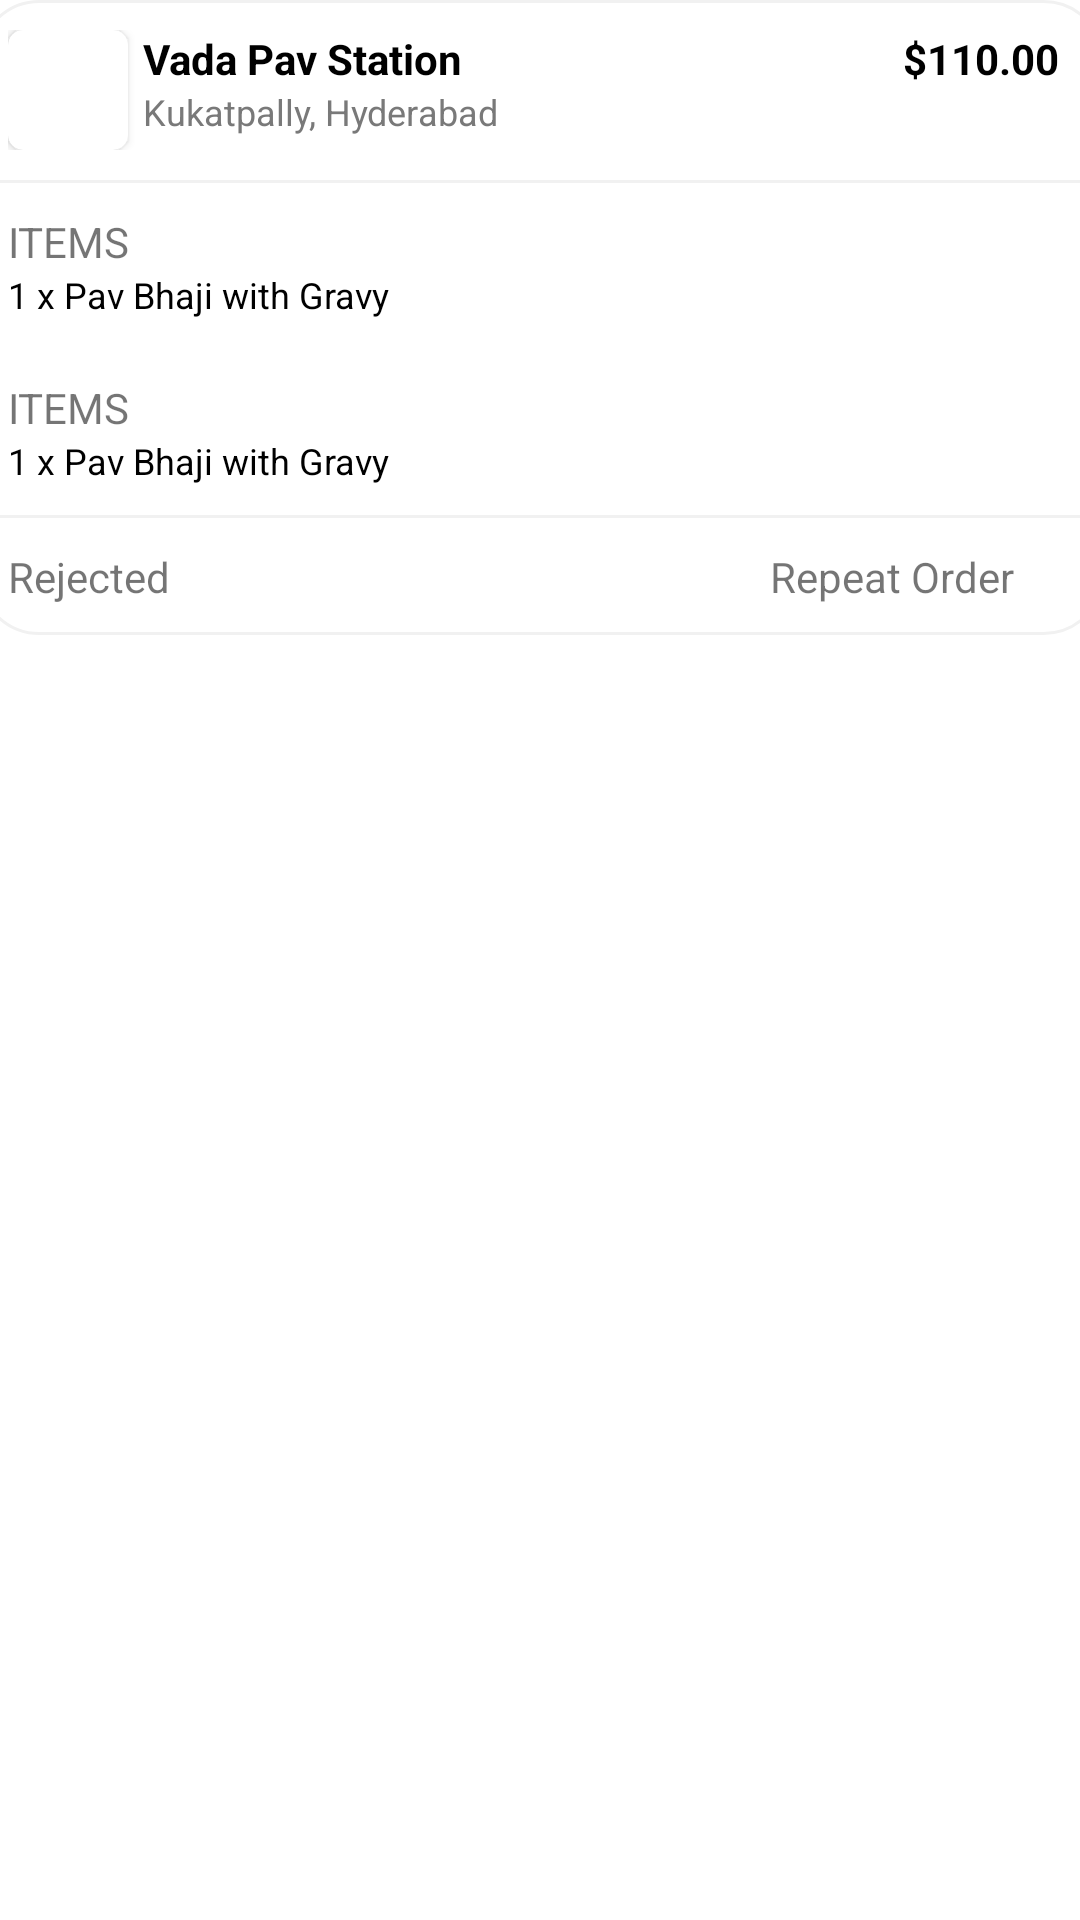

Reconstruct the res/layout file that produces this screen, plus the resources it refers to.
<!-- AndroidManifest.xml: application theme Theme.Abdykalykova_Kamila_Final -->
<!-- res/layout/activity_motion_layout.xml -->
<?xml version="1.0" encoding="utf-8"?>
<androidx.constraintlayout.motion.widget.MotionLayout xmlns:android="http://schemas.android.com/apk/res/android"
    xmlns:app="http://schemas.android.com/apk/res-auto"
    android:layout_width="match_parent"
    android:layout_height="match_parent"
    app:layoutDescription="@xml/activity_motion_layout_scene">

    <LinearLayout
        android:id="@+id/linearLayout10"
        android:layout_width="376dp"
        android:layout_height="wrap_content"
        android:layout_marginBottom="10dp"
        android:background="@drawable/shape1"
        android:orientation="vertical">

        <LinearLayout
            android:layout_width="match_parent"
            android:layout_height="wrap_content"
            android:layout_margin="10dp"
            android:orientation="horizontal">

            <androidx.cardview.widget.CardView
                android:layout_width="40dp"
                android:layout_height="40dp"
                app:cardCornerRadius="5dp">

                <ImageView
                    android:layout_width="wrap_content"
                    android:layout_height="wrap_content"
                    android:contentDescription="@string/image"
                    app:srcCompat="@drawable/baked_jollof_rice_2" />
            </androidx.cardview.widget.CardView>

            <LinearLayout
                android:layout_width="wrap_content"
                android:layout_height="wrap_content"
                android:layout_marginHorizontal="5dp"
                android:orientation="vertical">

                <TextView
                    android:layout_width="wrap_content"
                    android:layout_height="wrap_content"
                    android:text="@string/vada_pav_station"
                    android:textColor="@color/black"
                    android:textStyle="bold" />

                <TextView
                    android:layout_width="wrap_content"
                    android:layout_height="wrap_content"
                    android:text="@string/kukatpally_hyderabad"
                    android:textColor="@color/grey"
                    android:textSize="12sp" />
            </LinearLayout>

            <TextView
                android:layout_width="wrap_content"
                android:layout_height="wrap_content"
                android:layout_marginStart="130dp"
                android:text="@string/_110_00"
                android:textColor="@color/black"
                android:textStyle="bold" />
        </LinearLayout>

        <View
            android:layout_width="match_parent"
            android:layout_height="1dp"
            android:background="@color/light_grey" />

        <LinearLayout
            android:layout_width="wrap_content"
            android:layout_height="wrap_content"
            android:layout_margin="10dp"
            android:orientation="vertical">

            <TextView
                android:layout_width="wrap_content"
                android:layout_height="wrap_content"
                android:text="@string/items" />

            <TextView
                android:layout_width="wrap_content"
                android:layout_height="wrap_content"
                android:text="@string/_1_x_pav_bhaji_with_gravy"
                android:textColor="@color/black"
                android:textSize="12sp" />
        </LinearLayout>

        <LinearLayout
            android:layout_width="wrap_content"
            android:layout_height="wrap_content"
            android:layout_margin="10dp"
            android:orientation="vertical">

            <TextView
                android:layout_width="wrap_content"
                android:layout_height="wrap_content"
                android:text="@string/items" />

            <TextView
                android:layout_width="wrap_content"
                android:layout_height="wrap_content"
                android:text="@string/_1_x_pav_bhaji_with_gravy"
                android:textColor="@color/black"
                android:textSize="12sp" />
        </LinearLayout>

        <View
            android:layout_width="match_parent"
            android:layout_height="1dp"
            android:background="@color/light_grey" />

        <LinearLayout
            android:layout_width="match_parent"
            android:layout_height="wrap_content"
            android:layout_margin="10dp"
            android:orientation="horizontal">

            <TextView
                android:layout_width="wrap_content"
                android:layout_height="wrap_content"
                android:text="@string/rejected" />

            <TextView
                android:layout_width="wrap_content"
                android:layout_height="wrap_content"
                android:layout_marginStart="200dp"
                android:text="@string/repeat_order" />
        </LinearLayout>

    </LinearLayout>
</androidx.constraintlayout.motion.widget.MotionLayout>
<!-- resources referenced by this layout -->
<resources>
  <color name="black">#FF000000</color>
  <color name="grey">#797979</color>
  <color name="light_grey">#F1F1F1</color>
  <!-- drawable shape1 (drawable) -->
  <?xml version="1.0" encoding="utf-8"?>
  <shape xmlns:android="http://schemas.android.com/apk/res/android">
  
      <corners
          android:radius="20dp"/>
      <solid
          android:color="@color/white"/>
      <stroke
          android:color="@color/light_grey"
          android:width="1dp"/>
  </shape>
  <string name="_110_00">$110.00</string>
  <string name="_1_x_pav_bhaji_with_gravy">1 x Pav Bhaji with Gravy</string>
  <string name="image">image</string>
  <string name="items">ITEMS</string>
  <string name="kukatpally_hyderabad">Kukatpally, Hyderabad</string>
  <string name="rejected">Rejected</string>
  <string name="repeat_order">Repeat Order</string>
  <string name="vada_pav_station">Vada Pav Station</string>
  <style name="Theme.Abdykalykova_Kamila_Final" parent="Theme.MaterialComponents.DayNight.DarkActionBar">
          
          <item name="colorPrimary">@color/purple_500</item>
          <item name="colorPrimaryVariant">@color/purple_700</item>
          <item name="colorOnPrimary">@color/white</item>
          
          <item name="colorSecondary">@color/teal_200</item>
          <item name="colorSecondaryVariant">@color/teal_700</item>
          <item name="colorOnSecondary">@color/black</item>
          
          <item name="android:statusBarColor" tools:targetApi="l">?attr/colorPrimaryVariant</item>
          
      </style>
  <color name="white">#FFFFFFFF</color>
  <color name="purple_500">#FF6200EE</color>
  <color name="purple_700">#FF3700B3</color>
  <color name="teal_200">#FF03DAC5</color>
  <color name="teal_700">#FF018786</color>
</resources>
